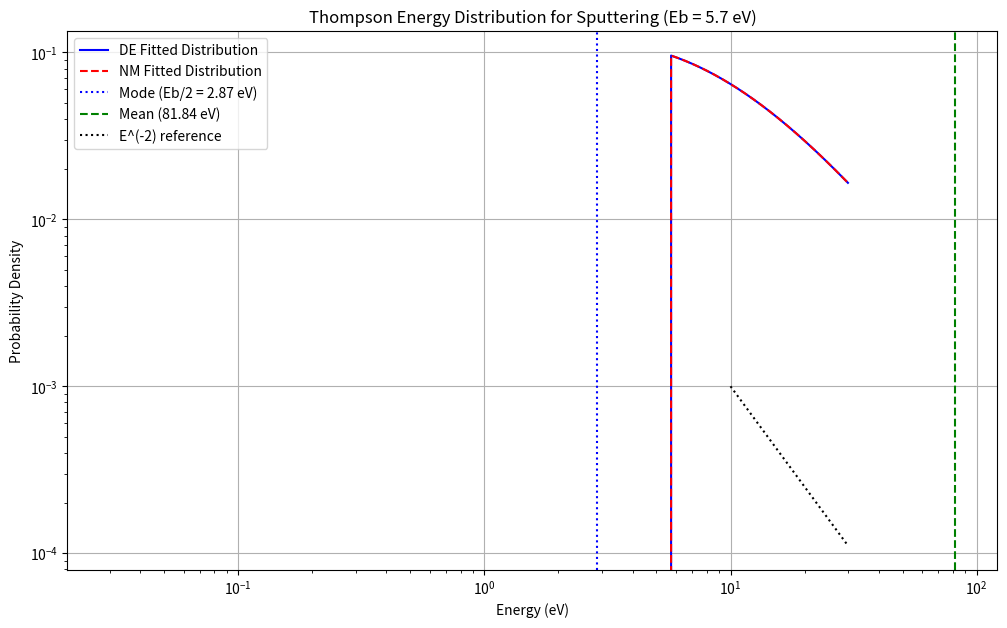

Reproduce this figure in Python.
import numpy as np
from scipy import stats, optimize
import matplotlib.pyplot as plt


class ThompsonSputteringDistribution:
    def __init__(self, Eb, M):
        """
        Initialize Thompson distribution for sputtering with known Eb

        Parameters:
        Eb : float
            Surface binding energy (eV) - known material property
        M : float
            Power law parameter for high energy tail
        """
        self.Eb = Eb
        self.M = M

    def pdf(self, E):
        """
        Probability density function of Thompson energy distribution for sputtering

        Parameters:
        E : array_like
            Energy values (eV)
        """
        mask = E >= self.Eb
        result = np.zeros_like(E, dtype=float)

        # Thompson distribution formula for sputtering
        result[mask] = (self.Eb * E[mask] / (E[mask] + self.Eb) ** 3) * (1 / self.M)

        # Normalize the distribution
        norm_const = np.trapz(result, E)
        if norm_const > 0:
            result /= norm_const

        return result

    def moment(self, k):
        """Calculate the k-th moment of the distribution"""
        E_max = 1000 * self.Eb  # Upper limit for integration
        E = np.linspace(self.Eb, E_max, 10000)
        integrand = self.pdf(E) * (E ** k)
        return np.trapz(integrand, E)

    def mean(self):
        return self.moment(1)

    def variance(self):
        return self.moment(2) - self.moment(1) ** 2

    def skewness(self):
        m1 = self.moment(1)
        m2 = self.moment(2)
        m3 = self.moment(3)
        var = m2 - m1 ** 2
        return (m3 - 3 * m1 * var - m1 ** 3) / (var ** (3 / 2))

    def kurtosis(self):
        m1 = self.moment(1)
        m2 = self.moment(2)
        m3 = self.moment(3)
        m4 = self.moment(4)
        var = m2 - m1 ** 2
        return (m4 - 4 * m1 * m3 + 6 * (m1 ** 2) * m2 - 3 * m1 ** 4) / (var ** 2)

    def error_M(self, k):
        return np.sqrt(self.moment(2 * k) - self.moment(k) ** 2)

    def mode(self):
        return self.Eb / 2


def fit_thompson_sputtering(target_stats, Eb, method='de'):
    """
    Fit Thompson sputtering distribution with known Eb

    Parameters:
    target_stats : dict
        Dictionary containing target statistics
    Eb : float
        Known surface binding energy (eV)
    method : str
        'de' for differential evolution or 'nm' for Nelder-Mead
    """

    def objective(M):
        if M <= 1:  # M > 1 required for convergence
            return np.inf

        dist = ThompsonSputteringDistribution(Eb, M[0])

        errors = []
        # Match mean
        errors.append(((dist.mean() - target_stats['mean']) / target_stats['mean']) ** 2)
        # Match variance
        errors.append(((dist.variance() - target_stats['variance']) / target_stats['variance']) ** 2)
        # Match skewness
        errors.append(((dist.skewness() - target_stats['skewness']) / target_stats['skewness']) ** 2)
        # Match kurtosis
        errors.append(((dist.kurtosis() - target_stats['kurtosis']) / target_stats['kurtosis']) ** 2)

        return np.sum(errors)

    if method == 'de':
        # Differential Evolution with physics-informed bounds for M
        bounds = [(1.1, 3.0)]  # bounds for M only
        result = optimize.differential_evolution(
            objective,
            bounds,
            strategy='best1bin',
            maxiter=1000,
            popsize=15,
            tol=1e-7,
            mutation=(0.5, 1),
            recombination=0.7,
            disp=True
        )
    else:
        # Nelder-Mead with physics-informed initial guess
        initial_guess = [2.0]  # Initial guess for M
        result = optimize.minimize(objective, initial_guess, method='Nelder-Mead')

    return ThompsonSputteringDistribution(Eb, result.x[0])


# Example usage with realistic sputtering statistics and known Eb
Eb_known = 5.73 # Example: known binding energy in eV

target_stats = {
    'mean': 3.572500,
    'variance': 5.010100,
    'skewness': 8.361500e-01,
    'kurtosis': 3.407900,
}

# Fit distribution using both methods
fitted_dist_de = fit_thompson_sputtering(target_stats, Eb_known, method='de')
fitted_dist_nm = fit_thompson_sputtering(target_stats, Eb_known, method='nm')


# Function to print comparison statistics
def print_comparison_stats(dist, target_stats, method_name):
    print(f"\nComparison of Statistics ({method_name}):")
    print(f"{'Statistic':<15} {'Original':<15} {'Fitted':<15} {'Relative Error (%)':<15}")
    print("-" * 60)

    stats_to_compare = {
        'Mean': (target_stats['mean'], dist.mean()),
        'Variance': (target_stats['variance'], dist.variance()),
        'Skewness': (target_stats['skewness'], dist.skewness()),
        'Kurtosis': (target_stats['kurtosis'], dist.kurtosis())
    }

    for stat_name, (orig, fitted) in stats_to_compare.items():
        rel_error = abs((fitted - orig) / orig * 100)
        print(f"{stat_name:<15} {orig:<15.4f} {fitted:<15.4f} {rel_error:<15.4f}")

    print(f"\nMoments 1 to 6 ({method_name}):")
    for i in range(1, 7):
        moment = dist.moment(i)
        print(f"Moment {i}: {moment:.4f}")

    print(f"\nErrors 1.M to 3.M ({method_name}):")
    for M in range(1, 4):
        error = dist.error_M(M)
        print(f"Error {M}.M: {error:.4f}")

    mode = dist.mode()
    print(f"\nMode of fitted distribution ({method_name}): {mode:.4f}")
    return mode


# Print comparisons for both methods
mode_de = print_comparison_stats(fitted_dist_de, target_stats, "Differential Evolution")
mode_nm = print_comparison_stats(fitted_dist_nm, target_stats, "Nelder-Mead")

# Plot both fitted distributions
E = np.linspace(0, 30, 1000)
y_de = fitted_dist_de.pdf(E)
y_nm = fitted_dist_nm.pdf(E)

plt.figure(figsize=(12, 7))
plt.plot(E, y_de, 'b-', label='DE Fitted Distribution')
plt.plot(E, y_nm, 'r--', label='NM Fitted Distribution')
plt.axvline(x=mode_de, color='blue', linestyle=':', label=f'Mode (Eb/2 = {mode_de:.2f} eV)')
plt.axvline(x=fitted_dist_de.mean(), color='green', linestyle='--', label=f'Mean ({fitted_dist_de.mean():.2f} eV)')

# Add E^(-2) reference line
E_ref = np.linspace(10, 30, 100)
ref_line = 0.1 * E_ref ** (-2)  # Scale factor added for visualization
plt.plot(E_ref, ref_line, 'k:', label='E^(-2) reference')

plt.title(f'Thompson Energy Distribution for Sputtering (Eb = {Eb_known:.1f} eV)')
plt.xlabel('Energy (eV)')
plt.ylabel('Probability Density')
plt.yscale('log')
plt.xscale('log')
plt.legend()
plt.grid(True)
plt.show()

# Print optimization parameters
print("\nOptimization Parameters:")
print(f"DE: Eb = {Eb_known:.6f} eV (fixed), M = {fitted_dist_de.M:.6f}")
print(f"NM: Eb = {Eb_known:.6f} eV (fixed), M = {fitted_dist_nm.M:.6f}")